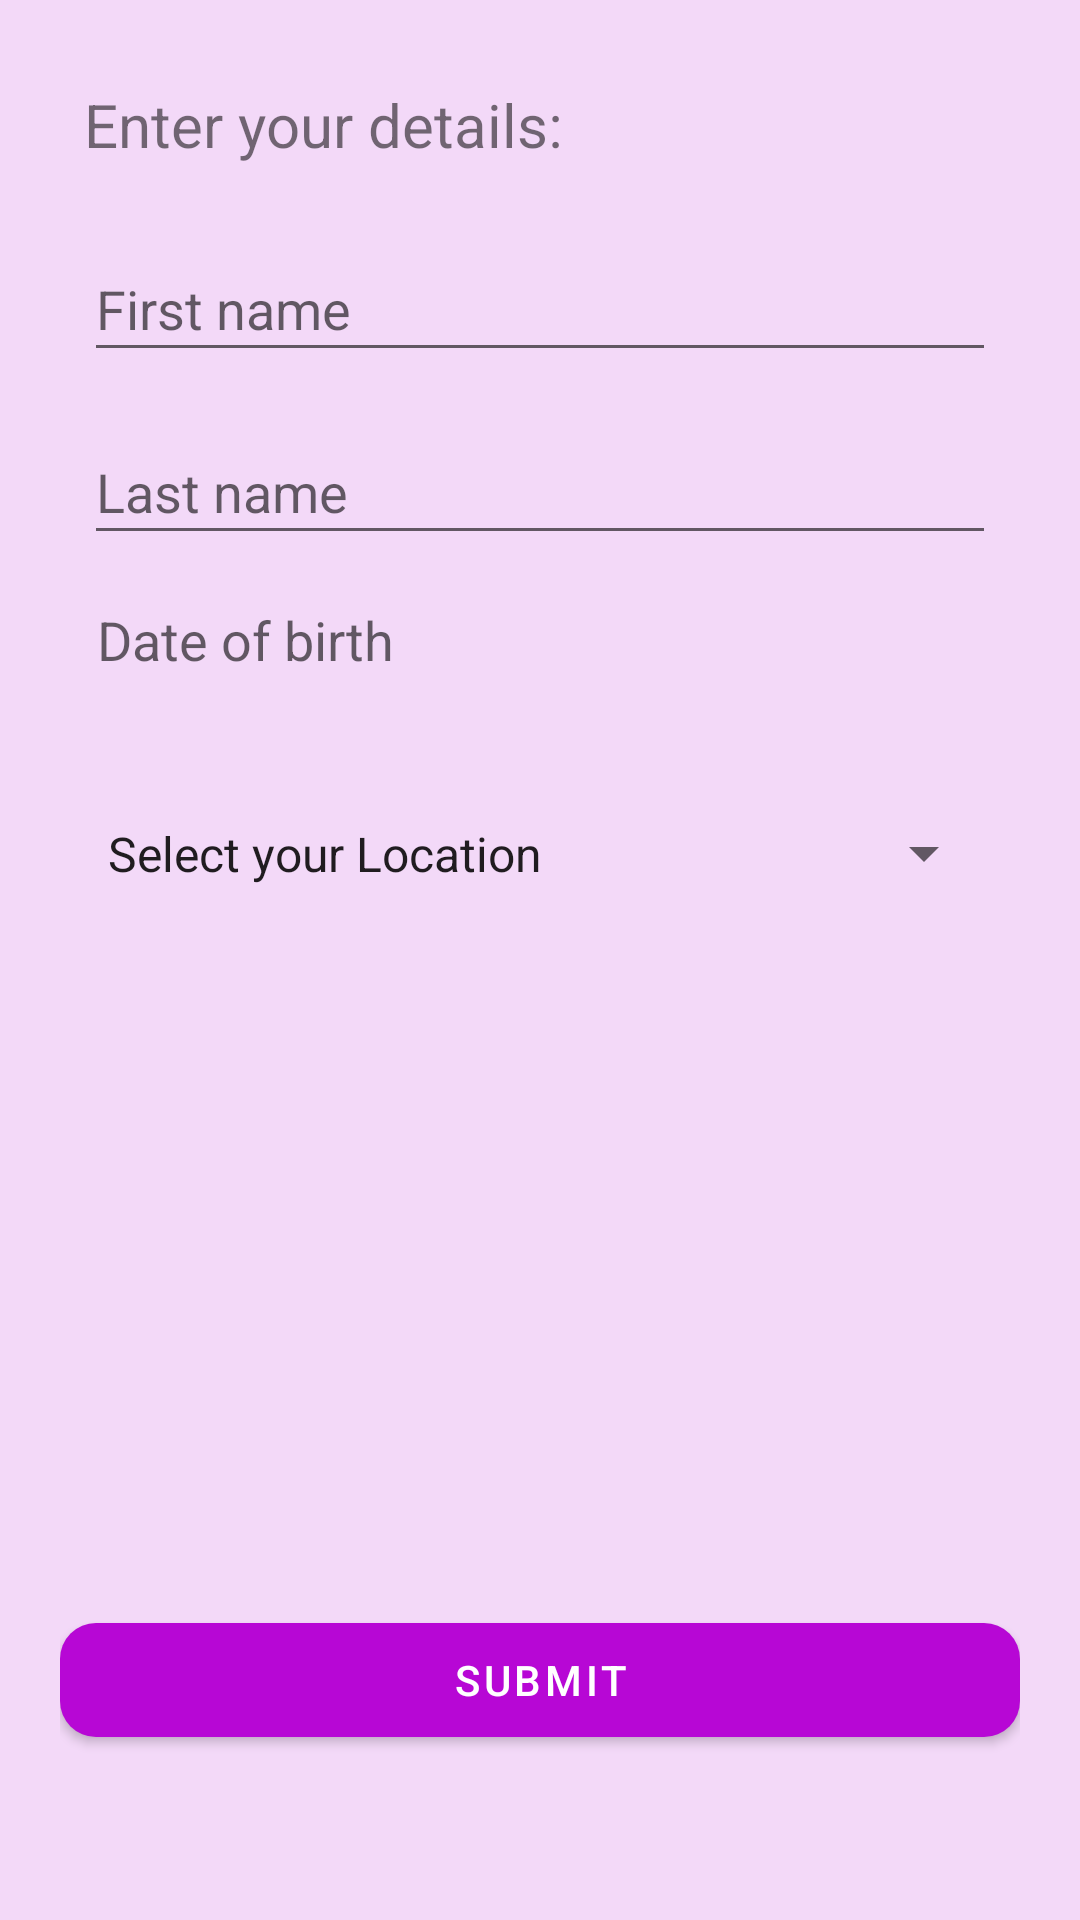

Write the Android layout XML for this screen, with the resource values it uses.
<!-- AndroidManifest.xml: application theme Theme.MatchMaker -->
<!-- res/layout/activity_user_info.xml -->
<?xml version="1.0" encoding="utf-8"?>
<LinearLayout
    xmlns:android="http://schemas.android.com/apk/res/android"
    xmlns:app="http://schemas.android.com/apk/res-auto"
    xmlns:tools="http://schemas.android.com/tools"
    android:layout_width="match_parent"
    android:layout_height="match_parent"
    tools:context=".UserInfo"
    android:padding="20dp"
    android:orientation="vertical"
    android:background="#F3D9F8"
    >

    <TextView
        android:id="@+id/userInfo"
        android:layout_width="match_parent"
        android:layout_height="35dp"
        android:text="Enter your details:"
        android:textSize="20sp"
        android:layout_margin="8dp"/>

    <EditText
        android:layout_width="match_parent"
        android:layout_height="45dp"
        android:hint="First name"
        android:id="@+id/etFirstName"
        android:layout_margin="8dp"
        android:textSize="18dp"/>

    <EditText
        android:layout_width="match_parent"
        android:layout_height="45dp"
        android:hint="Last name"
        android:id="@+id/etLastName"
        android:layout_margin="8dp"
        android:textSize="18dp"/>




    <TextView
        android:id="@+id/tvAge"
        android:layout_width="match_parent"
        android:layout_height="45dp"
        android:inputType="none"
        android:textSize="18dp"
        android:hint=" Date of birth"
        android:layout_margin="8dp"/>

    <Spinner
        android:id="@+id/spLocation"
        android:layout_width="match_parent"
        android:layout_height="45dp"
        android:entries="@array/location"
        android:layout_margin="8dp"
        />

    <ImageView
        android:id="@+id/profilePic"
        android:layout_width="200dp"
        android:layout_height="200dp"
        android:layout_gravity="center_horizontal"
        android:background="@drawable/ic_baseline_person_24"
        android:layout_margin="10dp"
        android:clickable="true"
        android:backgroundTint="#807878"
        android:scaleType="centerCrop" />

    <com.google.android.material.button.MaterialButton
        android:id="@+id/btnSubmit"
        android:layout_width="match_parent"
        android:layout_height="50dp"
        android:text="Submit"
        app:cornerRadius="12dp"
        />









</LinearLayout>
<!-- resources referenced by this layout -->
<resources>
  <string-array name="location">
          <item>Select your Location</item>
          <item>Alappuzha</item>
          <item>Ernakulam</item>
          <item>Idukki</item>
          <item>Kannur</item>
          <item>Kasaragod</item>
          <item>Kollam</item>
          <item>Kottayam</item>
          <item>Kozhikode</item>
          <item>Malappuram</item>
          <item>Palakkad</item>
          <item>Pathannamthitta</item>
          <item>Thiruvananthapuram</item>
          <item>THrissur</item>
          <item>Wayanad</item>
  
  
      </string-array>
  <style name="Theme.MatchMaker" parent="Theme.MaterialComponents.DayNight.NoActionBar">
          
          <item name="colorPrimary">#B707D5</item>
          <item name="colorPrimaryVariant">#B707D5</item>
          <item name="colorOnPrimary">@color/white</item>
          
          <item name="colorSecondary">#B707D5</item>
          <item name="colorSecondaryVariant">#B707D5</item>
          <item name="colorOnSecondary">@color/black</item>
          
          <item name="android:statusBarColor" tools:targetApi="l">?attr/colorPrimaryVariant</item>
          
      </style>
  <!-- not gathered from this repository: default colours our renderer supplied (Android Studio template values) -->
  <color name="black">#FF000000</color>
  <color name="white">#FFFFFFFF</color>
</resources>
